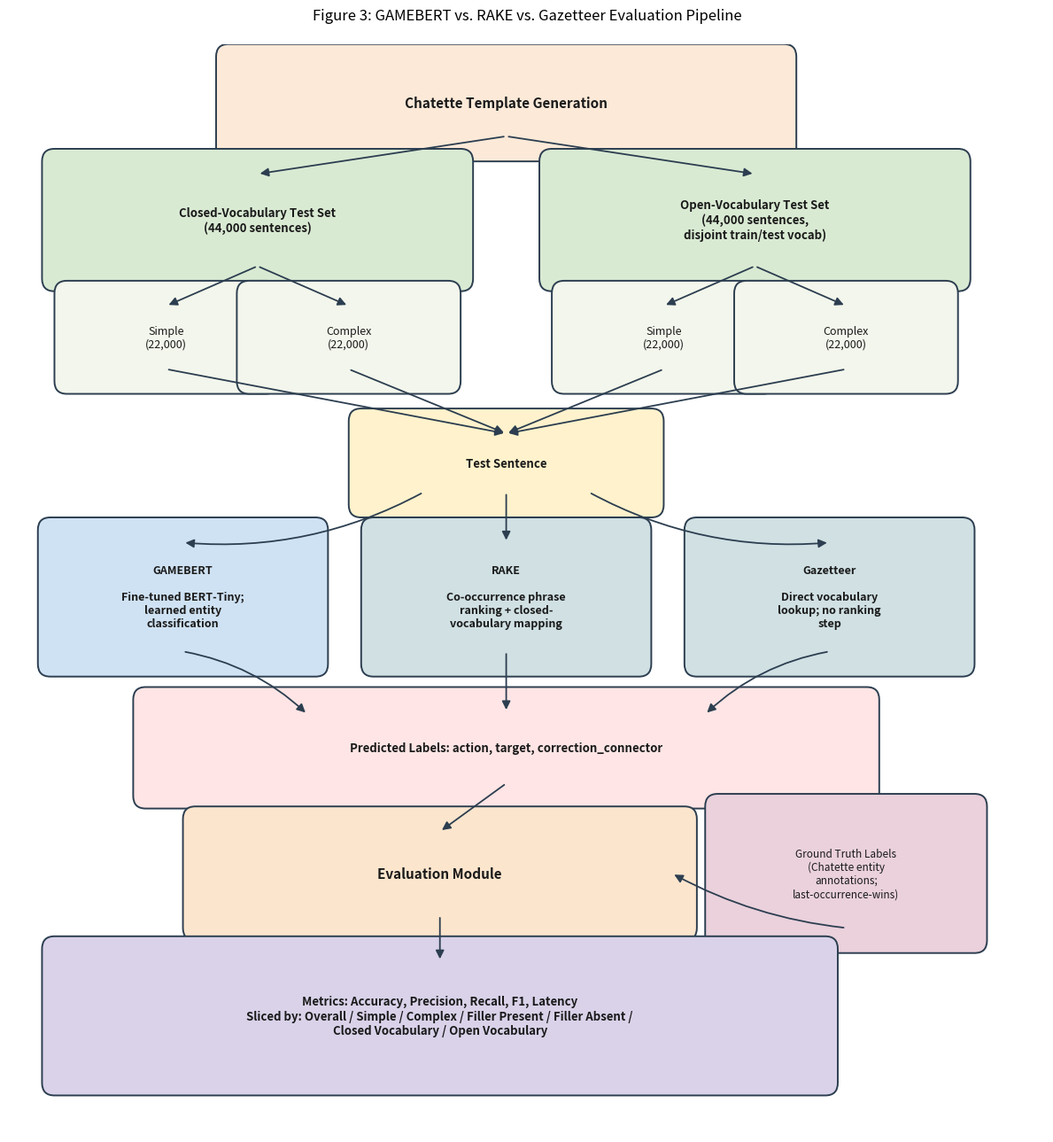

The matplotlib source for this figure:
# script to generate system diagram for methodology section of paper courtesy of Anthropic Claude

import matplotlib.pyplot as plt
from matplotlib.patches import FancyBboxPatch, FancyArrowPatch
from matplotlib.lines import Line2D

fig, ax = plt.subplots(figsize=(12, 13))
ax.set_xlim(0, 12.5)
ax.set_ylim(0, 13)
ax.axis("off")

BOX_STYLE = "round,pad=0.3,rounding_size=0.15"


def draw_box(
    x,
    y,
    w,
    h,
    text,
    facecolor="#E8EEF7",
    edgecolor="#2C3E50",
    fontsize=9.5,
    fontweight="normal",
    textcolor="#1a1a1a",
):
    box = FancyBboxPatch(
        (x - w / 2, y - h / 2),
        w,
        h,
        boxstyle=BOX_STYLE,
        facecolor=facecolor,
        edgecolor=edgecolor,
        linewidth=1.4,
    )
    ax.add_patch(box)
    ax.text(
        x,
        y,
        text,
        ha="center",
        va="center",
        fontsize=fontsize,
        fontweight=fontweight,
        color=textcolor,
        wrap=True,
    )
    return (x, y, w, h)


def draw_arrow(
    start, end, color="#2C3E50", style="-|>", connectionstyle="arc3,rad=0.0"
):
    arrow = FancyArrowPatch(
        start,
        end,
        arrowstyle=style,
        mutation_scale=14,
        color=color,
        linewidth=1.3,
        connectionstyle=connectionstyle,
    )
    ax.add_patch(arrow)


gen_box = draw_box(
    6.0,
    12.3,
    6.4,
    0.8,
    "Chatette Template Generation",
    facecolor="#FCE9D8",
    fontweight="bold",
    fontsize=11,
)

closed_box = draw_box(
    3.0,
    10.9,
    4.6,
    1.1,
    "Closed-Vocabulary Test Set\n(44,000 sentences)",
    facecolor="#D9EAD3",
    fontweight="bold",
)
open_box = draw_box(
    9.0,
    10.9,
    4.6,
    1.1,
    "Open-Vocabulary Test Set\n(44,000 sentences,\ndisjoint train/test vocab)",
    facecolor="#D9EAD3",
    fontweight="bold",
)

draw_arrow((6.0, 11.9), (3.0, 11.45))
draw_arrow((6.0, 11.9), (9.0, 11.45))

closed_simple = draw_box(
    1.9, 9.5, 2.1, 0.75, "Simple\n(22,000)", facecolor="#F3F6EC", fontsize=9
)
closed_complex = draw_box(
    4.1, 9.5, 2.1, 0.75, "Complex\n(22,000)", facecolor="#F3F6EC", fontsize=9
)
open_simple = draw_box(
    7.9, 9.5, 2.1, 0.75, "Simple\n(22,000)", facecolor="#F3F6EC", fontsize=9
)
open_complex = draw_box(
    10.1, 9.5, 2.1, 0.75, "Complex\n(22,000)", facecolor="#F3F6EC", fontsize=9
)

draw_arrow((3.0, 10.35), (1.9, 9.875))
draw_arrow((3.0, 10.35), (4.1, 9.875))
draw_arrow((9.0, 10.35), (7.9, 9.875))
draw_arrow((9.0, 10.35), (10.1, 9.875))

sentence_box = draw_box(
    6.0, 8.0, 3.2, 0.7, "Test Sentence", facecolor="#FFF2CC", fontweight="bold"
)

for x in (1.9, 4.1, 7.9, 10.1):
    draw_arrow((x, 9.12), (6.0, 8.35))

gamebert_box = draw_box(
    2.1,
    6.4,
    2.9,
    1.3,
    "GAMEBERT\n\nFine-tuned BERT-Tiny;\nlearned entity\nclassification",
    facecolor="#CFE2F3",
    fontweight="bold",
    fontsize=9,
)
rake_box = draw_box(
    6.0,
    6.4,
    2.9,
    1.3,
    "RAKE\n\nCo-occurrence phrase\nranking + closed-\nvocabulary mapping",
    facecolor="#D0E0E3",
    fontweight="bold",
    fontsize=9,
)
gazetteer_box = draw_box(
    9.9,
    6.4,
    2.9,
    1.3,
    "Gazetteer\n\nDirect vocabulary\nlookup; no ranking\nstep",
    facecolor="#D0E0E3",
    fontweight="bold",
    fontsize=9,
)

draw_arrow((5.0, 7.65), (2.1, 7.05), connectionstyle="arc3,rad=-0.15")
draw_arrow((6.0, 7.65), (6.0, 7.05))
draw_arrow((7.0, 7.65), (9.9, 7.05), connectionstyle="arc3,rad=0.15")

pred_box = draw_box(
    6.0,
    4.6,
    8.4,
    0.85,
    "Predicted Labels: action, target, correction_connector",
    facecolor="#FFE5E5",
    fontweight="bold",
    fontsize=9.5,
)

draw_arrow((2.1, 5.75), (3.6, 5.0), connectionstyle="arc3,rad=-0.15")
draw_arrow((6.0, 5.75), (6.0, 5.025))
draw_arrow((9.9, 5.75), (8.4, 5.0), connectionstyle="arc3,rad=0.15")

gt_box = draw_box(
    10.1,
    3.1,
    2.8,
    1.3,
    "Ground Truth Labels\n(Chatette entity\nannotations;\nlast-occurrence-wins)",
    facecolor="#EAD1DC",
    fontsize=8.5,
)

eval_box = draw_box(
    5.2,
    3.1,
    5.6,
    1.0,
    "Evaluation Module",
    facecolor="#FCE5CD",
    fontweight="bold",
    fontsize=11,
)

draw_arrow((6.0, 4.175), (5.2, 3.6))
draw_arrow((10.1, 2.45), (8.0, 3.1), connectionstyle="arc3,rad=-0.1")

metrics_box = draw_box(
    5.2,
    1.4,
    9.0,
    1.3,
    "Metrics: Accuracy, Precision, Recall, F1, Latency\n"
    "Sliced by: Overall / Simple / Complex / Filler Present / Filler Absent /\n"
    "Closed Vocabulary / Open Vocabulary",
    facecolor="#D9D2E9",
    fontweight="bold",
    fontsize=9.5,
)

draw_arrow((5.2, 2.6), (5.2, 2.05))

ax.set_title(
    "Figure 3: GAMEBERT vs. RAKE vs. Gazetteer Evaluation Pipeline",
    fontsize=12,
    pad=20,
)

plt.tight_layout()
plt.savefig("figure3_system_diagram.png", dpi=300, bbox_inches="tight")
plt.close()
print("Saved figure3_system_diagram.png")
